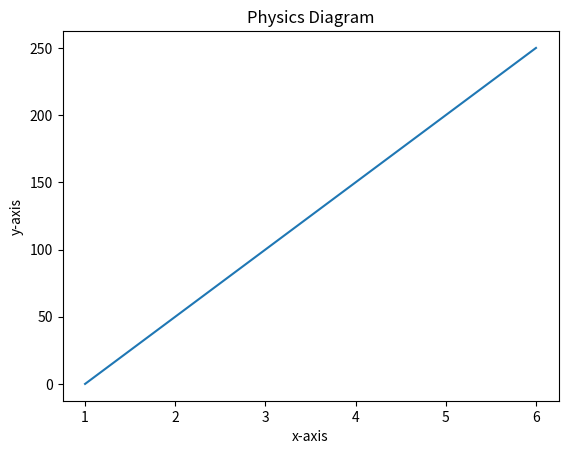

This chart was generated by the following Python code:
import matplotlib.pyplot as plt
import numpy as np 

x = np.array([1,6])
y = np.array([0,250])

plt.plot(x,y)
plt.title("Physics Diagram")
plt.xlabel("x-axis")
plt.ylabel("y-axis")
plt.show()